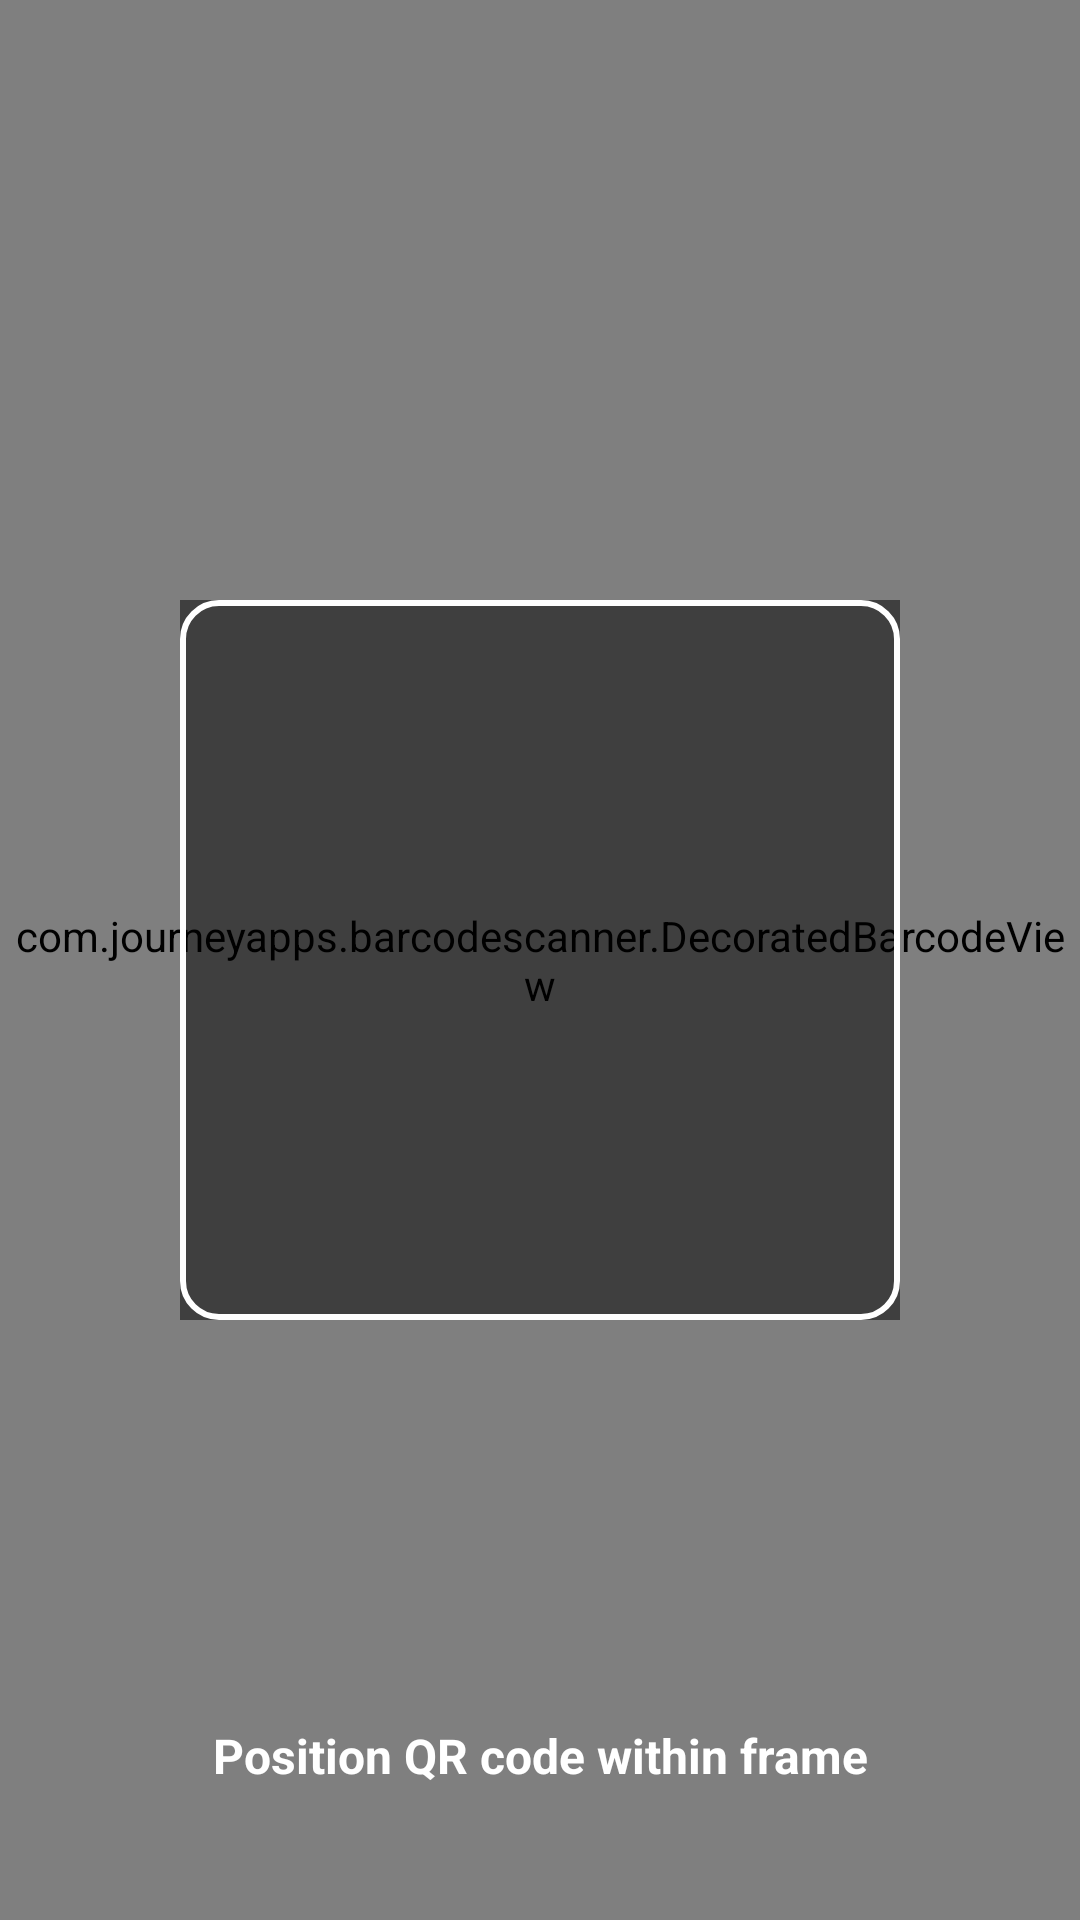

Produce the Android XML layout that renders to this screen, including the resource entries it uses.
<!-- AndroidManifest.xml: application theme Theme.AttendanceSystem -->
<!-- res/layout/activity_qr_scanner.xml -->
<?xml version="1.0" encoding="utf-8"?>
<androidx.constraintlayout.widget.ConstraintLayout xmlns:android="http://schemas.android.com/apk/res/android"
    xmlns:app="http://schemas.android.com/apk/res-auto"
    xmlns:tools="http://schemas.android.com/tools"
    android:layout_width="match_parent"
    android:layout_height="match_parent"
    tools:context=".QRScannerActivity">

    <com.journeyapps.barcodescanner.DecoratedBarcodeView
        android:id="@+id/barcodeScannerView"
        android:layout_width="match_parent"
        android:layout_height="match_parent"
        app:zxing_preview_scaling_strategy="centerCrop"
        app:zxing_use_texture_view="true"/>

    <View
        android:id="@+id/scannerOverlay"
        android:layout_width="240dp"
        android:layout_height="240dp"
        android:background="@drawable/scanner_overlay"
        app:layout_constraintBottom_toBottomOf="parent"
        app:layout_constraintEnd_toEndOf="parent"
        app:layout_constraintStart_toStartOf="parent"
        app:layout_constraintTop_toTopOf="parent" />

    <com.google.android.material.textview.MaterialTextView
        android:id="@+id/scannerInstructions"
        android:layout_width="wrap_content"
        android:layout_height="wrap_content"
        android:layout_marginBottom="32dp"
        android:text="@string/scan_qr_instructions"
        android:textColor="@android:color/white"
        android:textSize="16sp"
        android:textStyle="bold"
        android:background="@drawable/text_background"
        android:padding="12dp"
        app:layout_constraintBottom_toBottomOf="parent"
        app:layout_constraintEnd_toEndOf="parent"
        app:layout_constraintStart_toStartOf="parent" />

    <ProgressBar
        android:id="@+id/progressBar"
        android:layout_width="wrap_content"
        android:layout_height="wrap_content"
        android:visibility="gone"
        app:layout_constraintBottom_toBottomOf="parent"
        app:layout_constraintEnd_toEndOf="parent"
        app:layout_constraintStart_toStartOf="parent"
        app:layout_constraintTop_toTopOf="parent" />

</androidx.constraintlayout.widget.ConstraintLayout>
<!-- resources referenced by this layout -->
<resources>
  <string name="scan_qr_instructions">Position QR code within frame</string>
  <style name="Theme.AttendanceSystem" parent="Base.Theme.AttendanceSystem" />
  <color name="primary">#2563EB</color>
  <color name="primary_dark">#1D4ED8</color>
  <color name="on_primary">#FFFFFF</color>
  <color name="secondary">#7C3AED</color>
  <color name="secondary_dark">#6D28D9</color>
  <color name="on_secondary">#FFFFFF</color>
  <color name="tertiary">#0D9488</color>
  <color name="on_tertiary">#FFFFFF</color>
  <color name="background">#F8FAFC</color>
  <color name="surface">#FFFFFF</color>
  <color name="on_background">#0F172A</color>
  <color name="on_surface">#1E293B</color>
  <color name="surface_variant">#F1F5F9</color>
  <color name="on_surface_variant">#64748B</color>
  <color name="error">#DC2626</color>
  <color name="on_error">#FFFFFF</color>
  <color name="outline">#CBD5E1</color>
  <style name="TextAppearance.App.Headline1" parent="TextAppearance.MaterialComponents.Headline4">
          <item name="android:textSize">34sp</item>
          <item name="android:textStyle">bold</item>
          <item name="android:textColor">@color/text_primary</item>
          <item name="android:letterSpacing">-0.02</item>
      </style>
  <style name="TextAppearance.App.Headline2" parent="TextAppearance.MaterialComponents.Headline5">
          <item name="android:textSize">26sp</item>
          <item name="android:textStyle">bold</item>
          <item name="android:textColor">@color/text_primary</item>
          <item name="android:letterSpacing">-0.01</item>
      </style>
  <style name="TextAppearance.App.Headline3" parent="TextAppearance.MaterialComponents.Headline6">
          <item name="android:textSize">20sp</item>
          <item name="android:textStyle">bold</item>
          <item name="android:textColor">@color/text_primary</item>
      </style>
  <style name="TextAppearance.App.Body1" parent="TextAppearance.MaterialComponents.Body1">
          <item name="android:textSize">16sp</item>
          <item name="android:textColor">@color/text_primary</item>
          <item name="android:lineSpacingMultiplier">1.5</item>
      </style>
  <style name="TextAppearance.App.Body2" parent="TextAppearance.MaterialComponents.Body2">
          <item name="android:textSize">14sp</item>
          <item name="android:textColor">@color/text_secondary</item>
          <item name="android:lineSpacingMultiplier">1.5</item>
      </style>
  <style name="TextAppearance.App.Caption" parent="TextAppearance.MaterialComponents.Caption">
          <item name="android:textSize">12sp</item>
          <item name="android:textColor">@color/text_hint</item>
      </style>
  <style name="ShapeAppearance.App.Small" parent="ShapeAppearance.MaterialComponents.SmallComponent">
          <item name="cornerFamily">rounded</item>
          <item name="cornerSize">14dp</item>
      </style>
  <style name="ShapeAppearance.App.Medium" parent="ShapeAppearance.MaterialComponents.MediumComponent">
          <item name="cornerFamily">rounded</item>
          <item name="cornerSize">20dp</item>
      </style>
  <style name="ShapeAppearance.App.Large" parent="ShapeAppearance.MaterialComponents.LargeComponent">
          <item name="cornerFamily">rounded</item>
          <item name="cornerSize">28dp</item>
      </style>
  <color name="ripple">#202563EB</color>
  <color name="ripple_light">#102563EB</color>
  <color name="card_background">#FFFFFF</color>
  <color name="card_border">#E2E8F0</color>
  <color name="input_background">#F8FAFC</color>
  <color name="text_hint">#94A3B8</color>
  <color name="bottom_nav_background">#FFFFFF</color>
  <style name="App.BottomNavigation.ActiveIndicator" parent="">
          <item name="android:color">@color/bottom_nav_indicator</item>
      </style>
  <color name="text_primary">#0F172A</color>
  <color name="text_secondary">#64748B</color>
  <color name="bottom_nav_indicator">#DBEAFE</color>
</resources>
